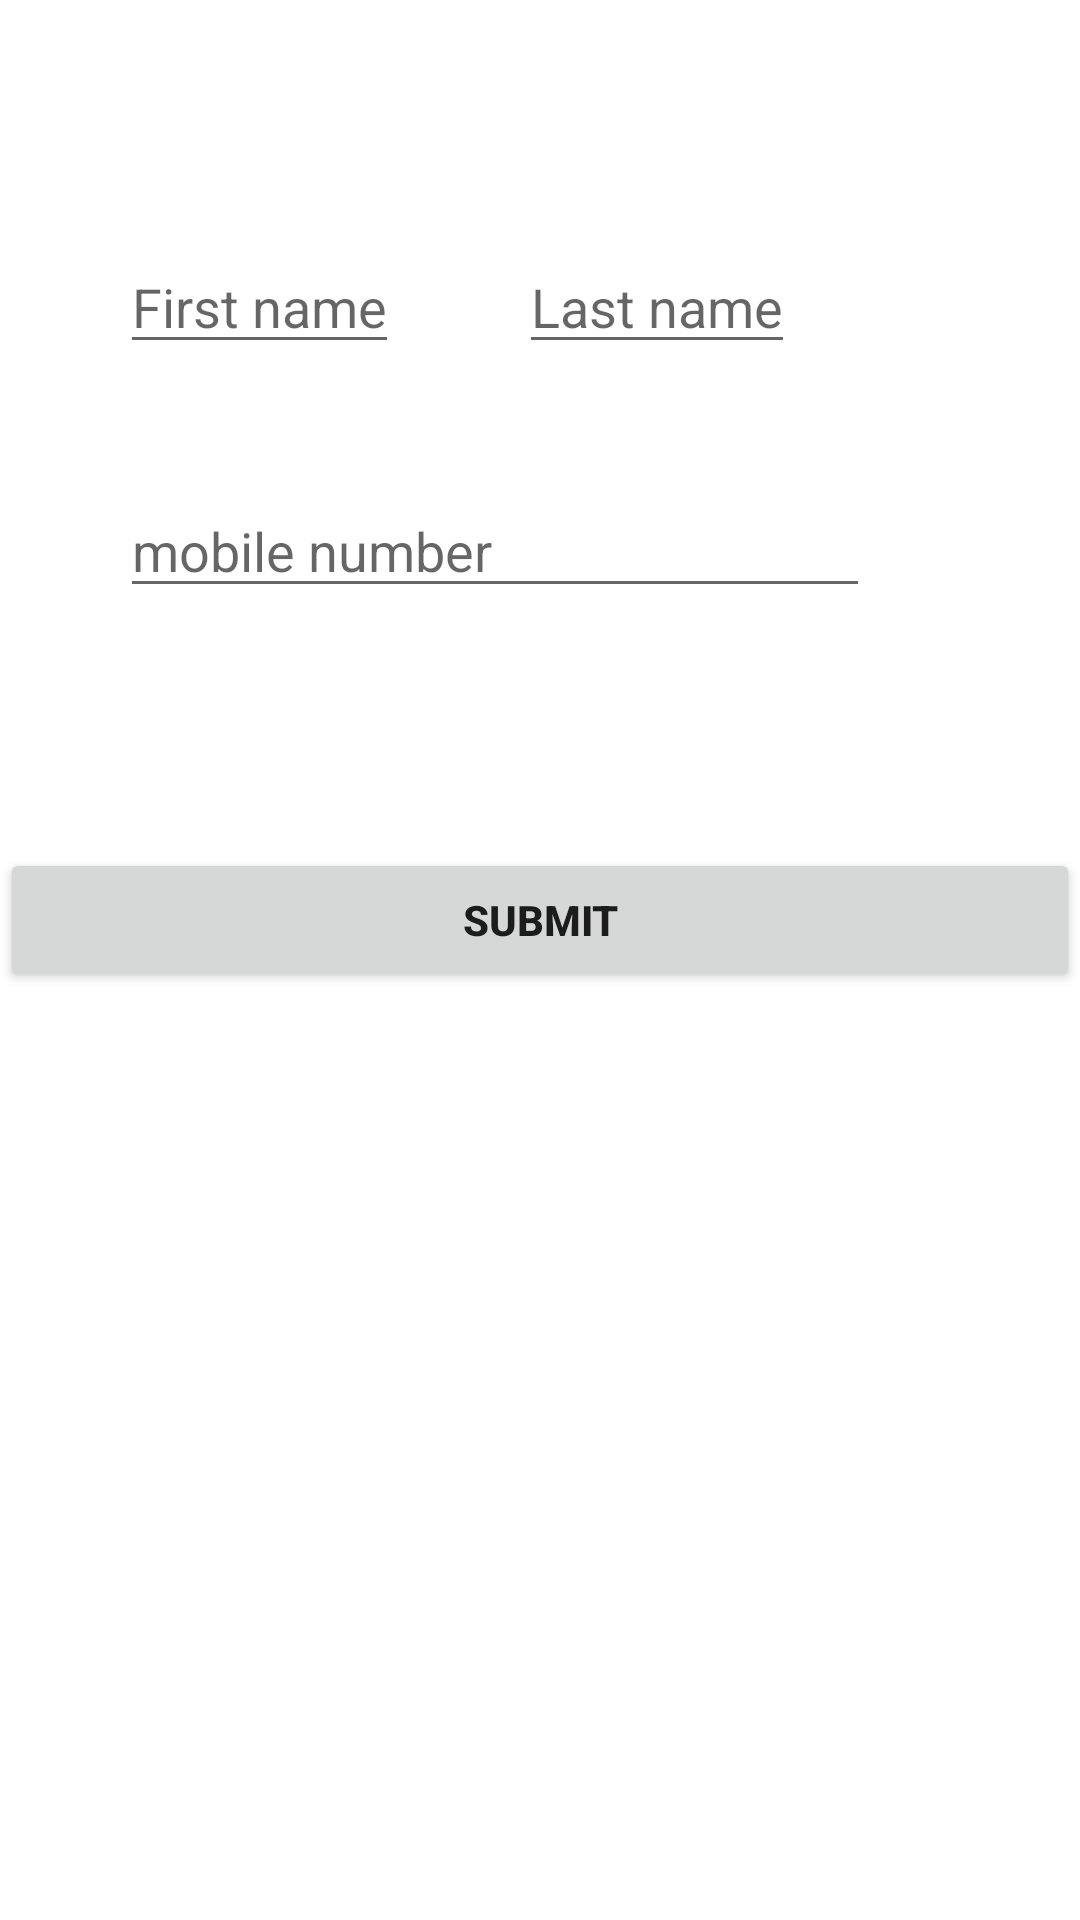

Produce the Android XML layout that renders to this screen, including the resource entries it uses.
<!-- AndroidManifest.xml: application theme Theme.Riderpanel -->
<!-- res/layout/layout_register.xml -->
<?xml version="1.0" encoding="utf-8"?>
<LinearLayout
    xmlns:android="http://schemas.android.com/apk/res/android" android:layout_width="match_parent"
    android:layout_height="match_parent"
    android:orientation="vertical">

    <LinearLayout
        android:layout_width="match_parent"
        android:layout_height="wrap_content"
        android:orientation="horizontal">

        <EditText
            android:id="@+id/Firstname"
            android:layout_width="wrap_content"
            android:layout_height="wrap_content"
            android:hint="First name"
            android:layout_marginTop="80dp"
            android:layout_marginLeft="40dp"

            />
        <EditText
            android:id="@+id/Lastname"
            android:layout_width="wrap_content"
            android:layout_height="wrap_content"
            android:hint="Last name"
            android:layout_marginTop="80dp"
            android:layout_marginLeft="40dp"

            />

    </LinearLayout>
    <EditText
        android:id="@+id/mobile"
        android:layout_width="250dp"
        android:layout_height="wrap_content"
        android:hint="mobile number"
        android:layout_marginTop="40dp"
        android:layout_marginLeft="40dp"

        />

    <Button
        android:id="@+id/submit"
        android:layout_width="match_parent"
        android:layout_height="wrap_content"
        android:layout_marginTop="80dp"
        android:text="SUBMIT"
        android:textStyle="bold"/>


</LinearLayout>
<!-- resources referenced by this layout -->
<resources>
  <style name="Theme.Riderpanel" parent="Theme.MaterialComponents.DayNight.DarkActionBar">
          
          <item name="colorPrimary">@color/green</item>
          <item name="colorPrimaryVariant">@color/purple_700</item>
          <item name="colorOnPrimary">@color/white</item>
          
          <item name="colorSecondary">@color/teal_200</item>
          <item name="colorSecondaryVariant">@color/teal_700</item>
          <item name="colorOnSecondary">@color/black</item>
          
          <item name="android:statusBarColor" tools:targetApi="l">?attr/colorPrimaryVariant</item>
          
      </style>
  <color name="green">#FF2196F3</color>
  <color name="purple_700">#FF3700B3</color>
  <color name="white">#FFFFFFFF</color>
  <color name="teal_200">#FF03DAC5</color>
  <color name="teal_700">#FF018786</color>
  <color name="black">#FF000000</color>
</resources>
